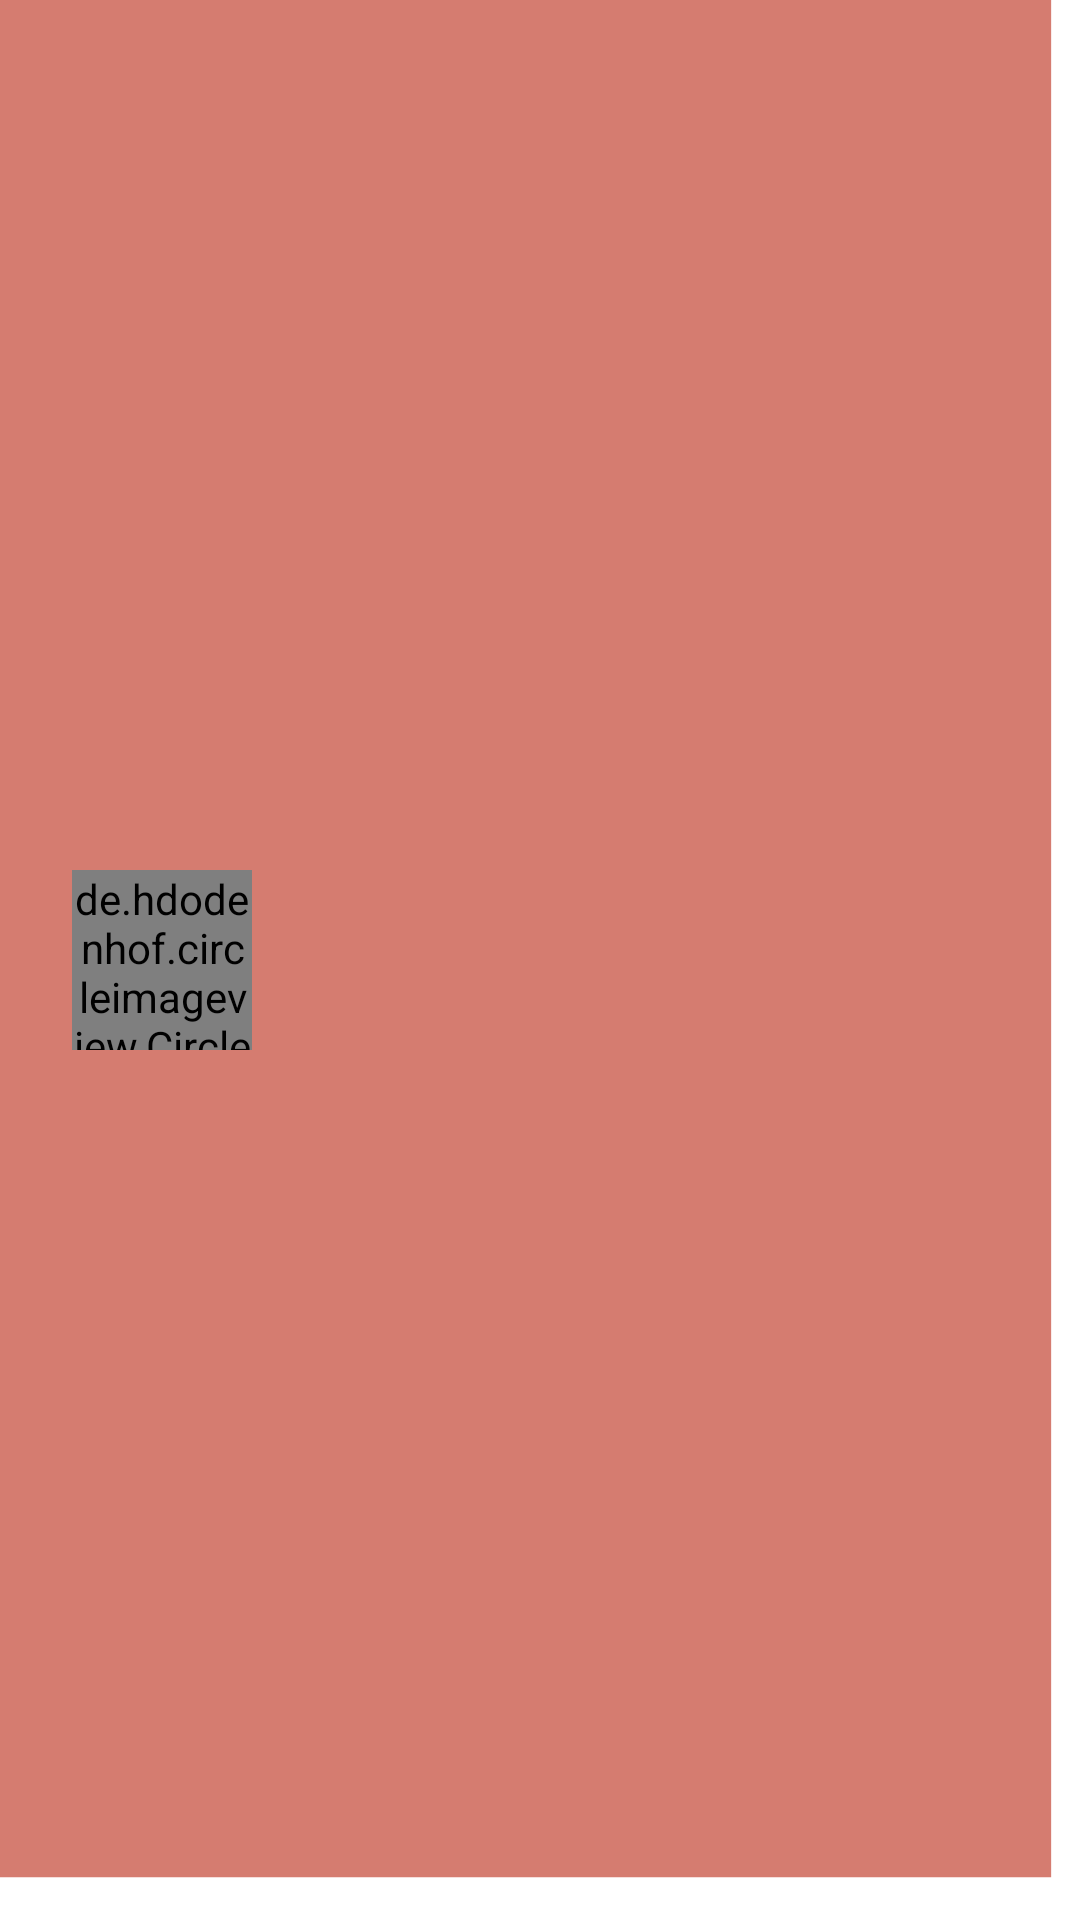

Produce the Android XML layout that renders to this screen, including the resource entries it uses.
<!-- AndroidManifest.xml: application theme AppTheme -->
<!-- res/layout/header_layout.xml -->
<?xml version="1.0" encoding="utf-8"?>
<androidx.constraintlayout.widget.ConstraintLayout xmlns:android="http://schemas.android.com/apk/res/android"
    xmlns:app="http://schemas.android.com/apk/res-auto"
    xmlns:tools="http://schemas.android.com/tools"
    android:layout_width="match_parent"
    android:layout_height="wrap_content"
    android:background="@drawable/header_back">

    <de.hdodenhof.circleimageview.CircleImageView
        android:id="@+id/user_avatar"
        android:layout_width="60dp"
        android:layout_height="60dp"
        android:layout_marginStart="24dp"
        android:layout_marginLeft="24dp"
        android:layout_marginTop="24dp"
        android:layout_marginBottom="24dp"
        android:src="@drawable/ic_user"
        app:civ_border_color="@color/white"
        app:civ_border_width="1dp"
        app:layout_constraintBottom_toBottomOf="parent"
        app:layout_constraintStart_toStartOf="parent"
        app:layout_constraintTop_toTopOf="parent"
        tools:ignore="VectorDrawableCompat" />

    <TextView
        android:id="@+id/username"
        android:layout_width="0dp"
        android:layout_height="wrap_content"
        android:layout_marginStart="16dp"
        android:layout_marginLeft="16dp"
        android:layout_marginTop="8dp"
        android:layout_marginEnd="24dp"
        android:layout_marginRight="24dp"
        android:textColor="@color/white"
        android:textSize="14sp"
        app:layout_constraintEnd_toEndOf="parent"
        app:layout_constraintStart_toEndOf="@+id/user_avatar"
        app:layout_constraintTop_toTopOf="@+id/user_avatar" />

    <TextView
        android:id="@+id/user_phone"
        android:layout_width="0dp"
        android:layout_height="wrap_content"
        android:layout_marginTop="8dp"
        android:textColor="@color/white"
        android:textSize="14sp"
        app:layout_constraintBottom_toBottomOf="@+id/user_avatar"
        app:layout_constraintEnd_toEndOf="@+id/username"
        app:layout_constraintStart_toStartOf="@+id/username"
        app:layout_constraintTop_toBottomOf="@+id/username" />
</androidx.constraintlayout.widget.ConstraintLayout>
<!-- resources referenced by this layout -->
<resources>
  <color name="white">#FFFFFF</color>
  <!-- drawable header_back (drawable) -->
  <vector xmlns:android="http://schemas.android.com/apk/res/android"
      android:width="262dp"
      android:height="90dp"
      android:viewportWidth="262"
      android:viewportHeight="90">
    <path
        android:pathData="M0,0h255v88h-255z"
        android:fillColor="#CB5C4D"
        android:fillAlpha="0.8"/>
  </vector>
  <style name="AppTheme" parent="Theme.MaterialComponents.Light.NoActionBar">
          
          <item name="colorPrimary">@color/colorPrimary</item>
          <item name="colorPrimaryDark">@color/colorPrimaryDark</item>
          <item name="colorAccent">@color/colorAccent</item>
  
      </style>
  <color name="colorPrimary">#23709E</color>
  <color name="colorPrimaryDark">#3700B3</color>
  <color name="colorAccent">#03DAC5</color>
</resources>
